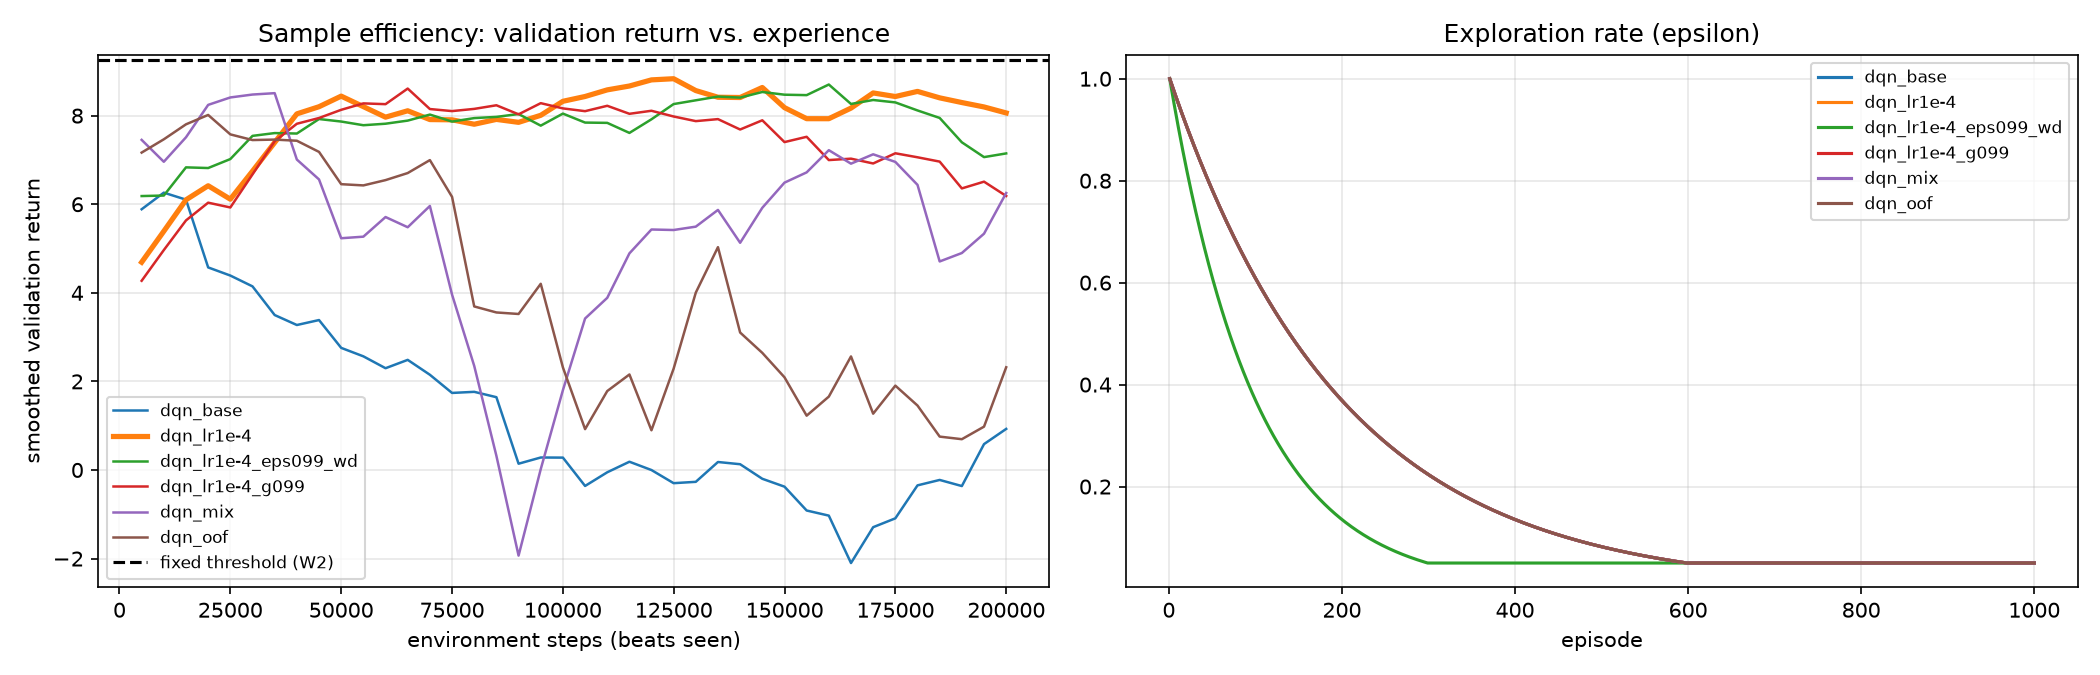

The data file committed next to this chart (first rows):
run, train_probs, lr, gamma, eps_decay, weight_decay, best_val_return, best_episode, best_smoothed_val_return, mean_val_return_2nd_half, min_val_return_2nd_half, val_f1_at_best, steps_to_beat_fixed, fixed_threshold_val_return
dqn_lr1e-4, mix, 0.0001, 0.95, 0.995, 0.0, 9.55, 200, 8.834, 8.37, 7.12, 0.9087, 40000, 9.254
dqn_lr1e-4_eps099_wd, mix, 0.0001, 0.95, 0.99, 0.0001, 9.262, 800, 8.703, 7.966, 6.115, 0.8983, 159965, 9.254
dqn_lr1e-4_g099, mix, 0.0001, 0.99, 0.995, 0.0, 9.434, 325, 8.612, 7.166, 4.945, 0.9147, 65000, 9.254
dqn_mix, mix, 0.001, 0.95, 0.995, 0.0, 9.95, 100, 8.508, 6.245, 0.672, 0.911, 20000, 9.254
dqn_oof, p, 0.001, 0.95, 0.995, 0.0, 8.594, 75, 8.016, 1.988, -2.328, 0.8976, , 9.254
dqn_base, p_w2, 0.001, 0.95, 0.995, 0.0, 7.136, 50, 6.262, -0.27, -4.598, 0.8694, , 9.254
